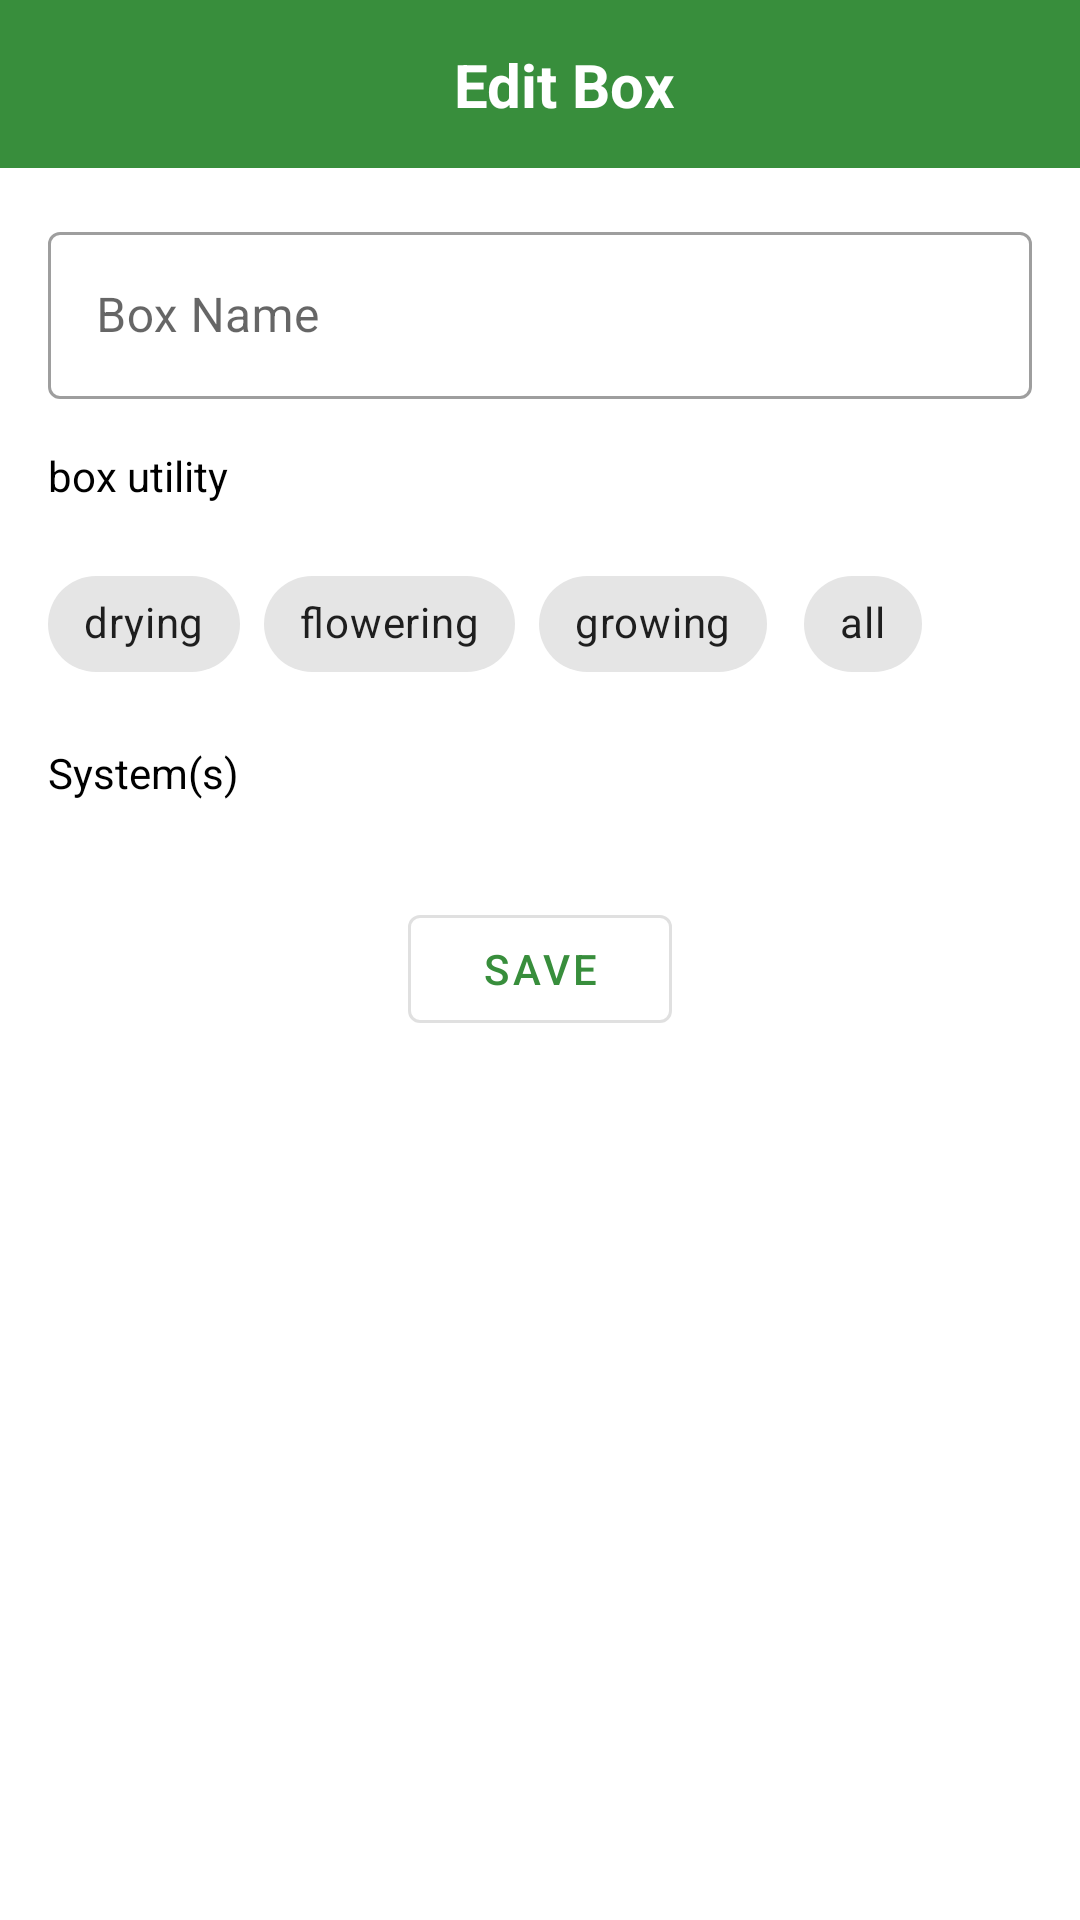

Write the Android layout XML for this screen, with the resource values it uses.
<!-- AndroidManifest.xml: application theme AppTheme -->
<!-- res/layout/fragment_edit_box.xml -->
<?xml version="1.0" encoding="utf-8"?>
<layout xmlns:android="http://schemas.android.com/apk/res/android"
    xmlns:tools="http://schemas.android.com/tools"
    xmlns:app="http://schemas.android.com/apk/res-auto">

    <androidx.coordinatorlayout.widget.CoordinatorLayout
        android:layout_width="match_parent"
        android:layout_height="match_parent">
        <com.google.android.material.appbar.AppBarLayout
            android:id="@+id/appbar"
            android:layout_height="wrap_content"
            android:layout_width="match_parent">

            <com.google.android.material.appbar.CollapsingToolbarLayout
                android:layout_width="match_parent"
                android:layout_height="wrap_content"
                app:toolbarId="@+id/toolbar"
                app:layout_scrollFlags="scroll|enterAlways|enterAlwaysCollapsed"
                app:contentScrim="?attr/colorPrimary">
                <androidx.appcompat.widget.Toolbar
                    android:id="@+id/toolbar"
                    android:layout_height="?attr/actionBarSize"
                    android:layout_width="match_parent">
                    <androidx.constraintlayout.widget.ConstraintLayout
                        android:layout_width="match_parent"
                        android:layout_height="match_parent">

                        <TextView
                            android:id="@+id/textView"
                            style="@style/textTitle"
                            android:layout_width="wrap_content"
                            android:layout_height="wrap_content"
                            android:text="Edit Box"
                            app:layout_constraintBottom_toBottomOf="parent"
                            app:layout_constraintEnd_toEndOf="parent"
                            app:layout_constraintStart_toStartOf="parent"
                            app:layout_constraintTop_toTopOf="parent" />

                        <ImageView
                            android:id="@+id/btn_delete"
                            android:layout_width="25dp"
                            android:layout_height="25dp"
                            app:layout_constraintBottom_toBottomOf="parent"
                            app:layout_constraintEnd_toEndOf="parent"
                            app:layout_constraintTop_toTopOf="parent"
                            android:tint="@color/secondaryTextColor"
                            android:layout_marginEnd="16dp"
                            app:srcCompat="@drawable/ic_delete_black_24dp" />
                    </androidx.constraintlayout.widget.ConstraintLayout>
                </androidx.appcompat.widget.Toolbar>
            </com.google.android.material.appbar.CollapsingToolbarLayout>
        </com.google.android.material.appbar.AppBarLayout>

        <androidx.core.widget.NestedScrollView
            android:layout_width="match_parent"
            android:layout_height="match_parent"
            app:layout_behavior="com.google.android.material.appbar.AppBarLayout$ScrollingViewBehavior">
            <LinearLayout
                android:layout_width="match_parent"
                android:layout_height="match_parent"
                android:orientation="vertical">

                <LinearLayout
                    android:id="@+id/layout_main"
                    android:visibility="visible"
                    android:layout_width="match_parent"
                    android:layout_height="wrap_content"
                    android:orientation="vertical"
                    android:gravity="center_horizontal">
                    <com.google.android.material.textfield.TextInputLayout
                        android:id="@+id/layout_edt_new_box_name"
                        android:layout_width="match_parent"
                        android:layout_height="wrap_content"
                        style="@style/Widget.MaterialComponents.TextInputLayout.OutlinedBox"
                        android:layout_margin="16dp"
                        android:hint="Box Name">
                        <com.google.android.material.textfield.TextInputEditText
                            android:id="@+id/edt_new_box_name"
                            android:layout_width="match_parent"
                            android:layout_height="wrap_content"/>
                    </com.google.android.material.textfield.TextInputLayout>

                    <TextView
                        android:layout_width="match_parent"
                        android:layout_height="wrap_content"
                        android:layout_marginHorizontal="16dp"
                        android:text="@string/box_utility"/>
                    <com.google.android.material.chip.ChipGroup
                        android:id="@+id/chip_group_box_usage"
                        android:layout_width="match_parent"
                        android:layout_height="wrap_content"
                        android:layout_margin="16dp"
                        app:singleSelection="true">
                        <com.google.android.material.chip.Chip
                            android:id="@+id/dry"
                            style="@style/Widget.MaterialComponents.Chip.Choice"
                            android:layout_width="wrap_content"
                            android:layout_height="wrap_content"
                            android:text="@string/dry"/>
                        <com.google.android.material.chip.Chip
                            android:id="@+id/bloom"
                            style="@style/Widget.MaterialComponents.Chip.Choice"
                            android:layout_width="wrap_content"
                            android:layout_height="wrap_content"
                            android:text="@string/bloom"/>
                        <com.google.android.material.chip.Chip
                            android:id="@+id/grow"
                            style="@style/Widget.MaterialComponents.Chip.Choice"
                            android:layout_width="wrap_content"
                            android:layout_height="wrap_content"
                            android:text="@string/grow"/>
                        <com.google.android.material.chip.Chip
                            android:id="@+id/all"
                            style="@style/Widget.MaterialComponents.Chip.Choice"
                            android:layout_width="wrap_content"
                            android:layout_height="wrap_content"
                            android:text="@string/all"/>
                    </com.google.android.material.chip.ChipGroup>

                    <TextView
                        android:layout_width="match_parent"
                        android:layout_height="wrap_content"
                        android:layout_marginHorizontal="16dp"
                        android:layout_marginBottom="16dp"
                        android:text="System(s)"/>

                    <androidx.recyclerview.widget.RecyclerView
                        android:id="@+id/recycler_systems"
                        android:layout_width="match_parent"
                        android:layout_height="wrap_content"
                        android:layout_marginStart="8dp"
                        android:orientation="horizontal"
                        app:layoutManager="androidx.recyclerview.widget.LinearLayoutManager"
                        tools:listitem="@layout/box_system_item"/>
                    <com.google.android.material.button.MaterialButton
                        android:id="@+id/btn_add_box"
                        style="?attr/materialButtonOutlinedStyle"
                        android:layout_marginVertical="16dp"
                        android:layout_width="wrap_content"
                        android:layout_height="wrap_content"
                        android:text="@string/save" />
                </LinearLayout>

            </LinearLayout>
        </androidx.core.widget.NestedScrollView>
    </androidx.coordinatorlayout.widget.CoordinatorLayout>
</layout>
<!-- res/layout/box_system_item.xml (included above) -->
<?xml version="1.0" encoding="utf-8"?>
<layout xmlns:tools="http://schemas.android.com/tools"
    xmlns:app="http://schemas.android.com/apk/res-auto"
    xmlns:android="http://schemas.android.com/apk/res/android">
    <LinearLayout
        android:layout_width="100dp"
        android:layout_height="wrap_content"
        android:layout_marginEnd="16dp"
        android:background="@drawable/rounded_black_transparent_33">

        <LinearLayout
            android:id="@+id/layout_more"
            android:layout_width="100dp"
            android:layout_height="match_parent"
            android:visibility="gone"
            android:gravity="center">
            <TextView
                android:layout_width="wrap_content"
                android:layout_height="wrap_content"
                android:text="Add New"/>
        </LinearLayout>

        <LinearLayout
            android:id="@+id/layout_sys"
            android:layout_width="100dp"
            android:layout_height="match_parent"
            android:orientation="vertical">

            <TextView
                android:id="@+id/tv_title_box"
                style="@style/textBlackBold.Title"
                android:layout_width="match_parent"
                android:layout_height="wrap_content"
                android:layout_margin="8dp"
                android:ellipsize="end"
                android:maxLines="1"
                android:text="lkhsf"
                app:layout_constraintEnd_toEndOf="parent"
                app:layout_constraintStart_toStartOf="parent"
                app:layout_constraintTop_toTopOf="@+id/imageView" />

            <TextView
                android:id="@+id/tv_box_kind"
                style="@style/textBlackNormal.16sp"
                android:layout_width="match_parent"
                android:layout_height="wrap_content"
                android:layout_margin="8dp"
                android:text="growing"
                app:layout_constraintEnd_toEndOf="parent"
                app:layout_constraintStart_toStartOf="parent"
                app:layout_constraintTop_toBottomOf="@+id/tv_title_box" />

            <TextView
                android:id="@+id/tv_nbr_system"
                style="@style/textBlackNormal.16sp"
                android:layout_width="match_parent"
                android:layout_height="wrap_content"
                android:layout_margin="8dp"
                android:text="20 plant(s)"
                app:layout_constraintBottom_toBottomOf="@+id/imageView"
                app:layout_constraintEnd_toStartOf="@+id/linearLayout"
                app:layout_constraintStart_toStartOf="parent"
                app:layout_constraintTop_toBottomOf="@+id/tv_box_kind" />

        </LinearLayout>
    </LinearLayout>
</layout>
<!-- resources referenced by this layout -->
<resources>
  <color name="secondaryTextColor">#ffffff</color>
  <!-- drawable rounded_black_transparent_33 (drawable) -->
  <?xml version="1.0" encoding="utf-8"?>
  <shape xmlns:android="http://schemas.android.com/apk/res/android"
      android:shape="rectangle">
      <solid android:color="@color/primaryLightColor" />
      <corners android:radius="8dp" />
  </shape>
  <string name="all">all</string>
  <string name="bloom">flowering</string>
  <string name="box_utility">box utility</string>
  <string name="dry">drying</string>
  <string name="grow">growing</string>
  <string name="save">Save</string>
  <style name="textBlackBold.Title">
          <item name="android:textSize">20sp</item>
          <item name="android:textColor">@color/primaryTextColor</item>
          <item name="android:textStyle">bold</item>
      </style>
  <style name="textBlackNormal.16sp">
          <item name="android:textSize">16sp</item>
          <item name="android:textColor">@color/primaryTextColor</item>
      </style>
  <style name="textTitle">
          <item name="android:textSize">20sp</item>
          <item name="android:textColor">@color/secondaryTextColor</item>
          <item name="android:textStyle">bold</item>
      </style>
  <style name="AppTheme" parent="Theme.MaterialComponents.DayNight.NoActionBar">
          
          <item name="colorPrimary">@color/primaryColor</item>
          <item name="colorPrimaryDark">@color/primaryDarkColor</item>
          <item name="colorSecondary">@color/secondaryColor</item>
          <item name="colorSecondaryVariant">@color/secondaryDarkColor</item>
          <item name="colorAccent">@color/colorAccent</item>
          <item name="android:textColor">@color/primaryTextColor</item>
          <item name="android:textColorPrimary">@color/primaryTextColor</item>
          <item name="android:textColorSecondary">@color/secondaryTextColor</item>
      </style>
  <color name="primaryLightColor">#6abf69</color>
  <color name="primaryTextColor">#000000</color>
  <color name="primaryColor">#388e3c</color>
  <color name="primaryDarkColor">#00600f</color>
  <color name="secondaryColor">#445963</color>
  <color name="secondaryDarkColor">#1b3039</color>
  <color name="colorAccent">#03DAC5</color>
</resources>
